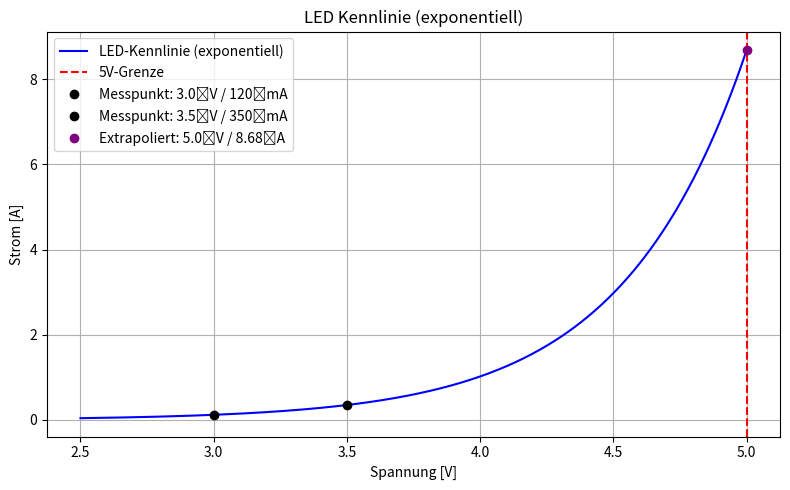

Write Python code to recreate this figure.
import matplotlib.pyplot as plt
import numpy as np

# Gegebene Messpunkte
voltages = np.array([3.0, 3.5])
currents = np.array([0.12, 0.35])

# Exponentielle Fit-Funktion bestimmen (einfaches Modell)
coeffs = np.polyfit(voltages, np.log(currents), 1)
fit_func = lambda v: np.exp(coeffs[1]) * np.exp(coeffs[0] * v)

# Plot-Daten
v_range = np.linspace(2.5, 5.0, 500)
i_fit = fit_func(v_range)

# Messpunkt bei 5V
v_5 = 5.0
i_5 = fit_func(v_5)

plt.figure(figsize=(8, 5))
plt.plot(v_range, i_fit, label="LED-Kennlinie (exponentiell)", color='blue')
plt.axvline(5.0, color='red', linestyle='--', label="5V-Grenze")
plt.plot(3.0, 0.12, 'o', label="Messpunkt: 3.0 V / 120 mA", color='black')
plt.plot(3.5, 0.35, 'o', label="Messpunkt: 3.5 V / 350 mA", color='black')
plt.plot(v_5, i_5, 'o', label=f"Extrapoliert: 5.0 V / {i_5:.2f} A", color='purple')

plt.title("LED Kennlinie (exponentiell)")
plt.xlabel("Spannung [V]")
plt.ylabel("Strom [A]")
plt.grid(True)
plt.legend()
plt.tight_layout()
plt.show()
